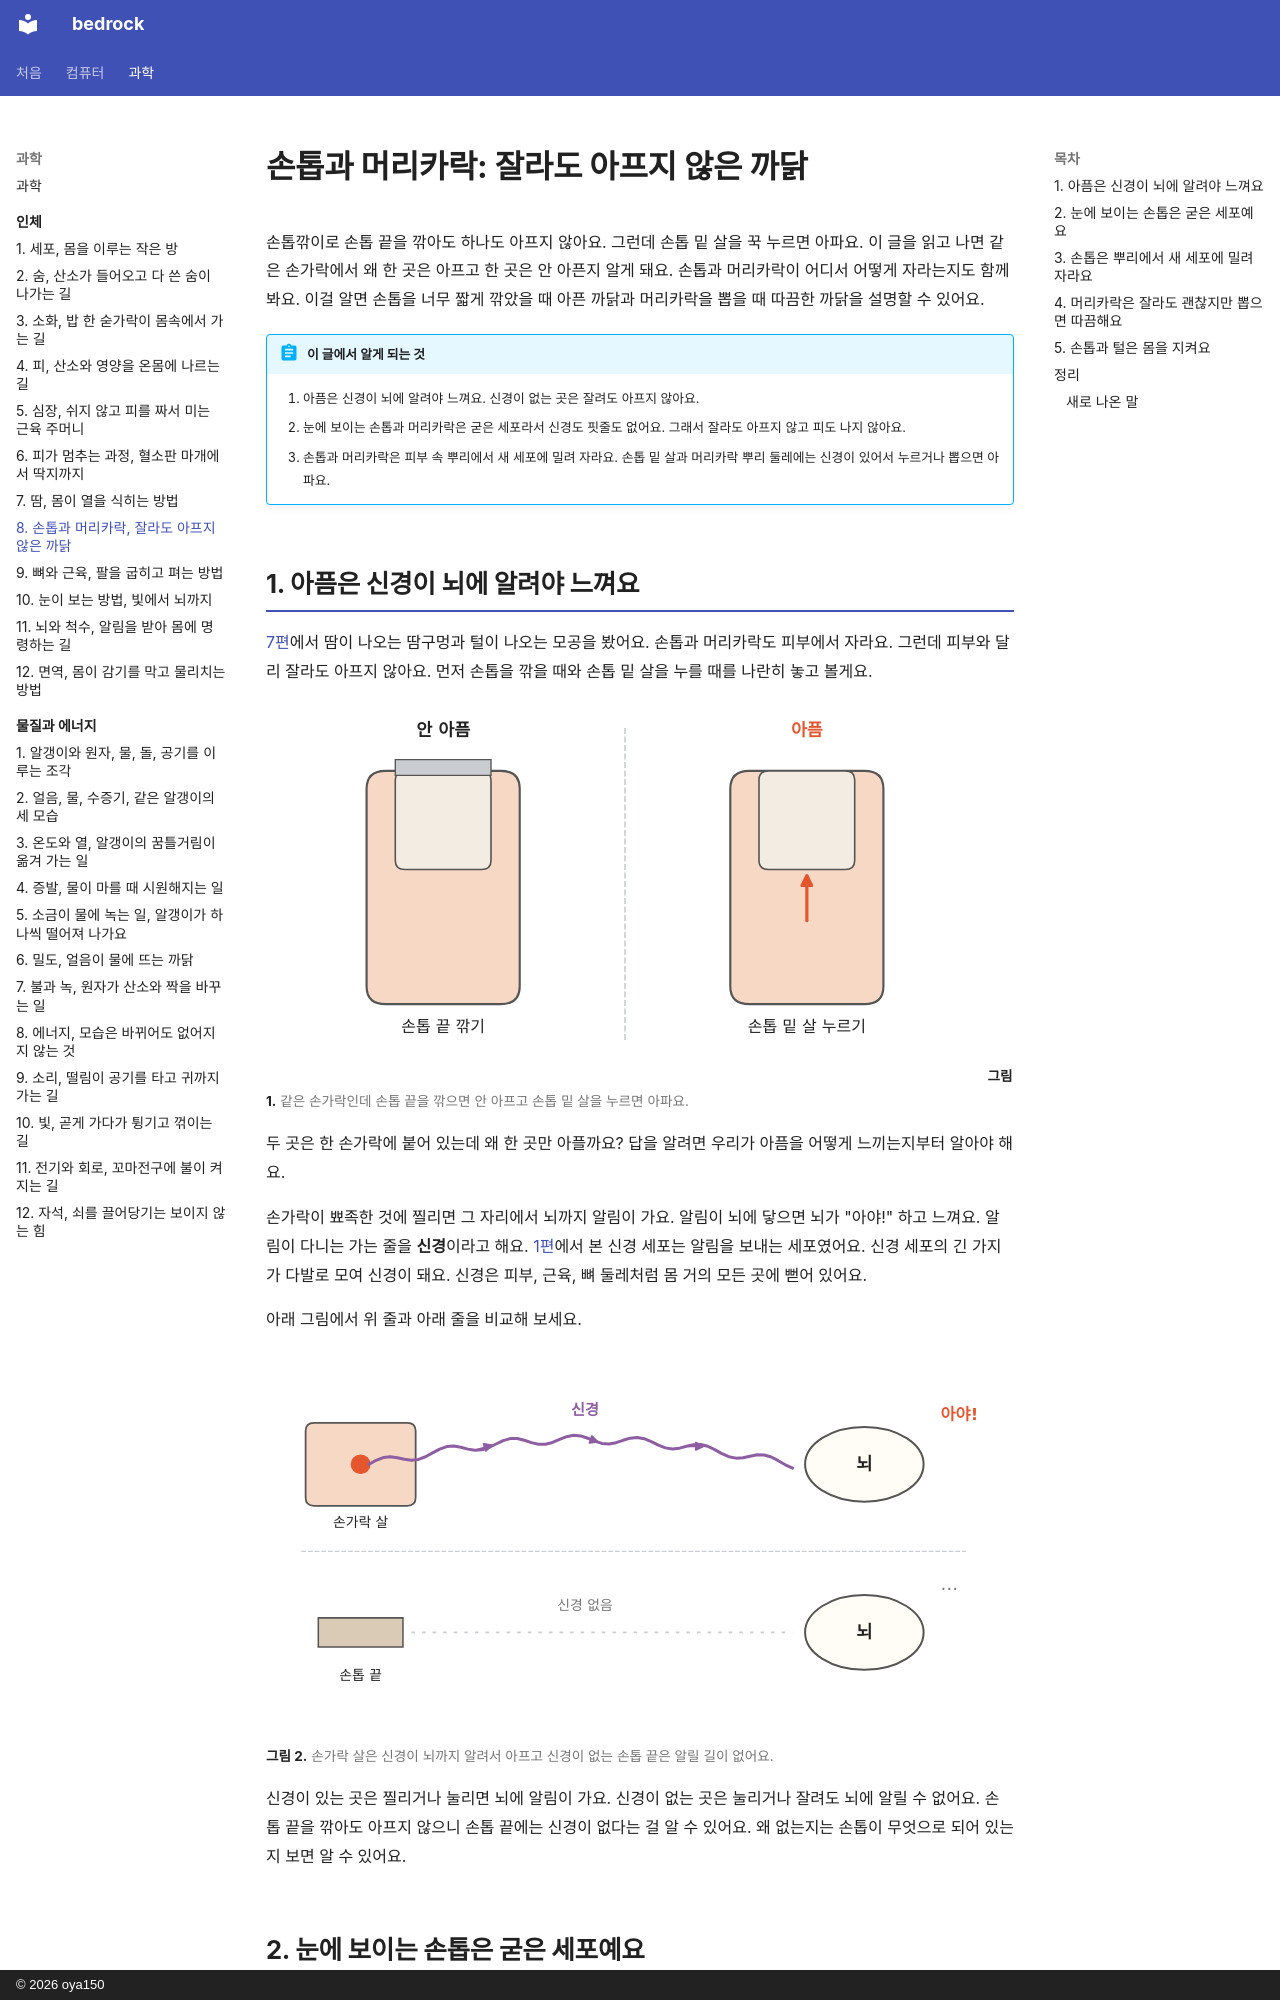

repository: oya150/bedrock · page: body/08-nails-hair/index.html · generator: mkdocs · copyright: © 2026 oya150

# 손톱과 머리카락: 잘라도 아프지 않은 까닭

손톱깎이로 손톱 끝을 깎아도 하나도 아프지 않아요. 그런데 손톱 밑 살을 꾹 누르면 아파요. 이 글을 읽고 나면 같은 손가락에서 왜 한 곳은 아프고 한 곳은 안 아픈지 알게 돼요. 손톱과 머리카락이 어디서 어떻게 자라는지도 함께 봐요. 이걸 알면 손톱을 너무 짧게 깎았을 때 아픈 까닭과 머리카락을 뽑을 때 따끔한 까닭을 설명할 수 있어요.

!!! abstract "이 글에서 알게 되는 것"
    1. 아픔은 신경이 뇌에 알려야 느껴요. 신경이 없는 곳은 잘려도 아프지 않아요.
    2. 눈에 보이는 손톱과 머리카락은 굳은 세포라서 신경도 핏줄도 없어요. 그래서 잘라도 아프지 않고 피도 나지 않아요.
    3. 손톱과 머리카락은 피부 속 뿌리에서 새 세포에 밀려 자라요. 손톱 밑 살과 머리카락 뿌리 둘레에는 신경이 있어서 누르거나 뽑으면 아파요.

## 1. 아픔은 신경이 뇌에 알려야 느껴요

[7편](07-sweat.md)에서 땀이 나오는 땀구멍과 털이 나오는 모공을 봤어요. 손톱과 머리카락도 피부에서 자라요. 그런데 피부와 달리 잘라도 아프지 않아요. 먼저 손톱을 깎을 때와 손톱 밑 살을 누를 때를 나란히 놓고 볼게요.

![점선 왼쪽에 손등 쪽에서 본 손가락, 손톱 끝에 회색 손톱깎이 날, 위에 안 아픔, 아래에 손톱 끝 깎기. 오른쪽 손가락은 손톱 아래 살에서 빨간 화살표가 손톱 쪽을 누르고, 위에 빨간 아픔, 아래에 손톱 밑 살 누르기.](img/08/b08-clip.svg)
**그림 1.** 같은 손가락인데 손톱 끝을 깎으면 안 아프고 손톱 밑 살을 누르면 아파요.
{ .fig-cap }

두 곳은 한 손가락에 붙어 있는데 왜 한 곳만 아플까요? 답을 알려면 우리가 아픔을 어떻게 느끼는지부터 알아야 해요.

손가락이 뾰족한 것에 찔리면 그 자리에서 뇌까지 알림이 가요. 알림이 뇌에 닿으면 뇌가 "아야!" 하고 느껴요. 알림이 다니는 가는 줄을 **신경**이라고 해요. [1편](01-cells.md)에서 본 신경 세포는 알림을 보내는 세포였어요. 신경 세포의 긴 가지가 다발로 모여 신경이 돼요. 신경은 피부, 근육, 뼈 둘레처럼 몸 거의 모든 곳에 뻗어 있어요.

아래 그림에서 위 줄과 아래 줄을 비교해 보세요.

![점선 위 줄은 손가락 살의 빨간 점에서 보라색 신경이 화살표와 함께 뇌까지 이어지고 뇌 옆에 빨간 아야!. 아래 줄은 베이지색 손톱 끝에서 뇌까지 회색 점선만 있고 신경 없음, 뇌 옆에 말줄임표.](img/08/b08-nerve.svg)
**그림 2.** 손가락 살은 신경이 뇌까지 알려서 아프고 신경이 없는 손톱 끝은 알릴 길이 없어요.
{ .fig-cap }

신경이 있는 곳은 찔리거나 눌리면 뇌에 알림이 가요. 신경이 없는 곳은 눌리거나 잘려도 뇌에 알릴 수 없어요. 손톱 끝을 깎아도 아프지 않으니 손톱 끝에는 신경이 없다는 걸 알 수 있어요. 왜 없는지는 손톱이 무엇으로 되어 있는지 보면 알 수 있어요.
